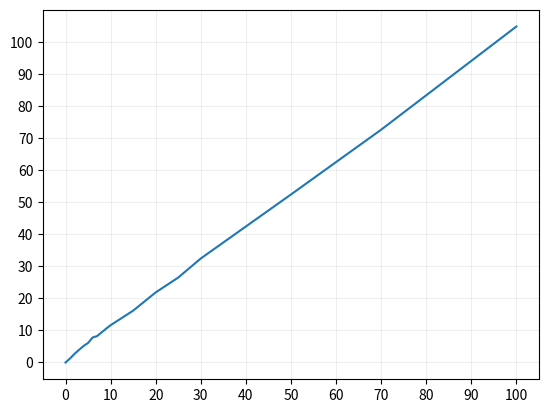

This chart was generated by the following Python code:
import matplotlib.pyplot as plt
import numpy as np
x = [0, 1, 2, 3, 4, 5, 6, 7, 8, 9, 10, 15, 20, 25, 30, 40, 50, 70, 100]
y = [0, 1.25, 2.7, 3.95, 5.15, 6.1, 7.8, 8.25, 9.4, 10.55, 11.65, 16.2, 21.9, 26.55, 32.5, 42.5, 52.5, 72.75, 105]

ax = plt.gca()
ax.set_xticks(np.arange(0,101,10))
ax.set_yticks(np.arange(0,101,10))
ax.grid(which='major', alpha=0.2)

plt.plot(x, y)
plt.show()